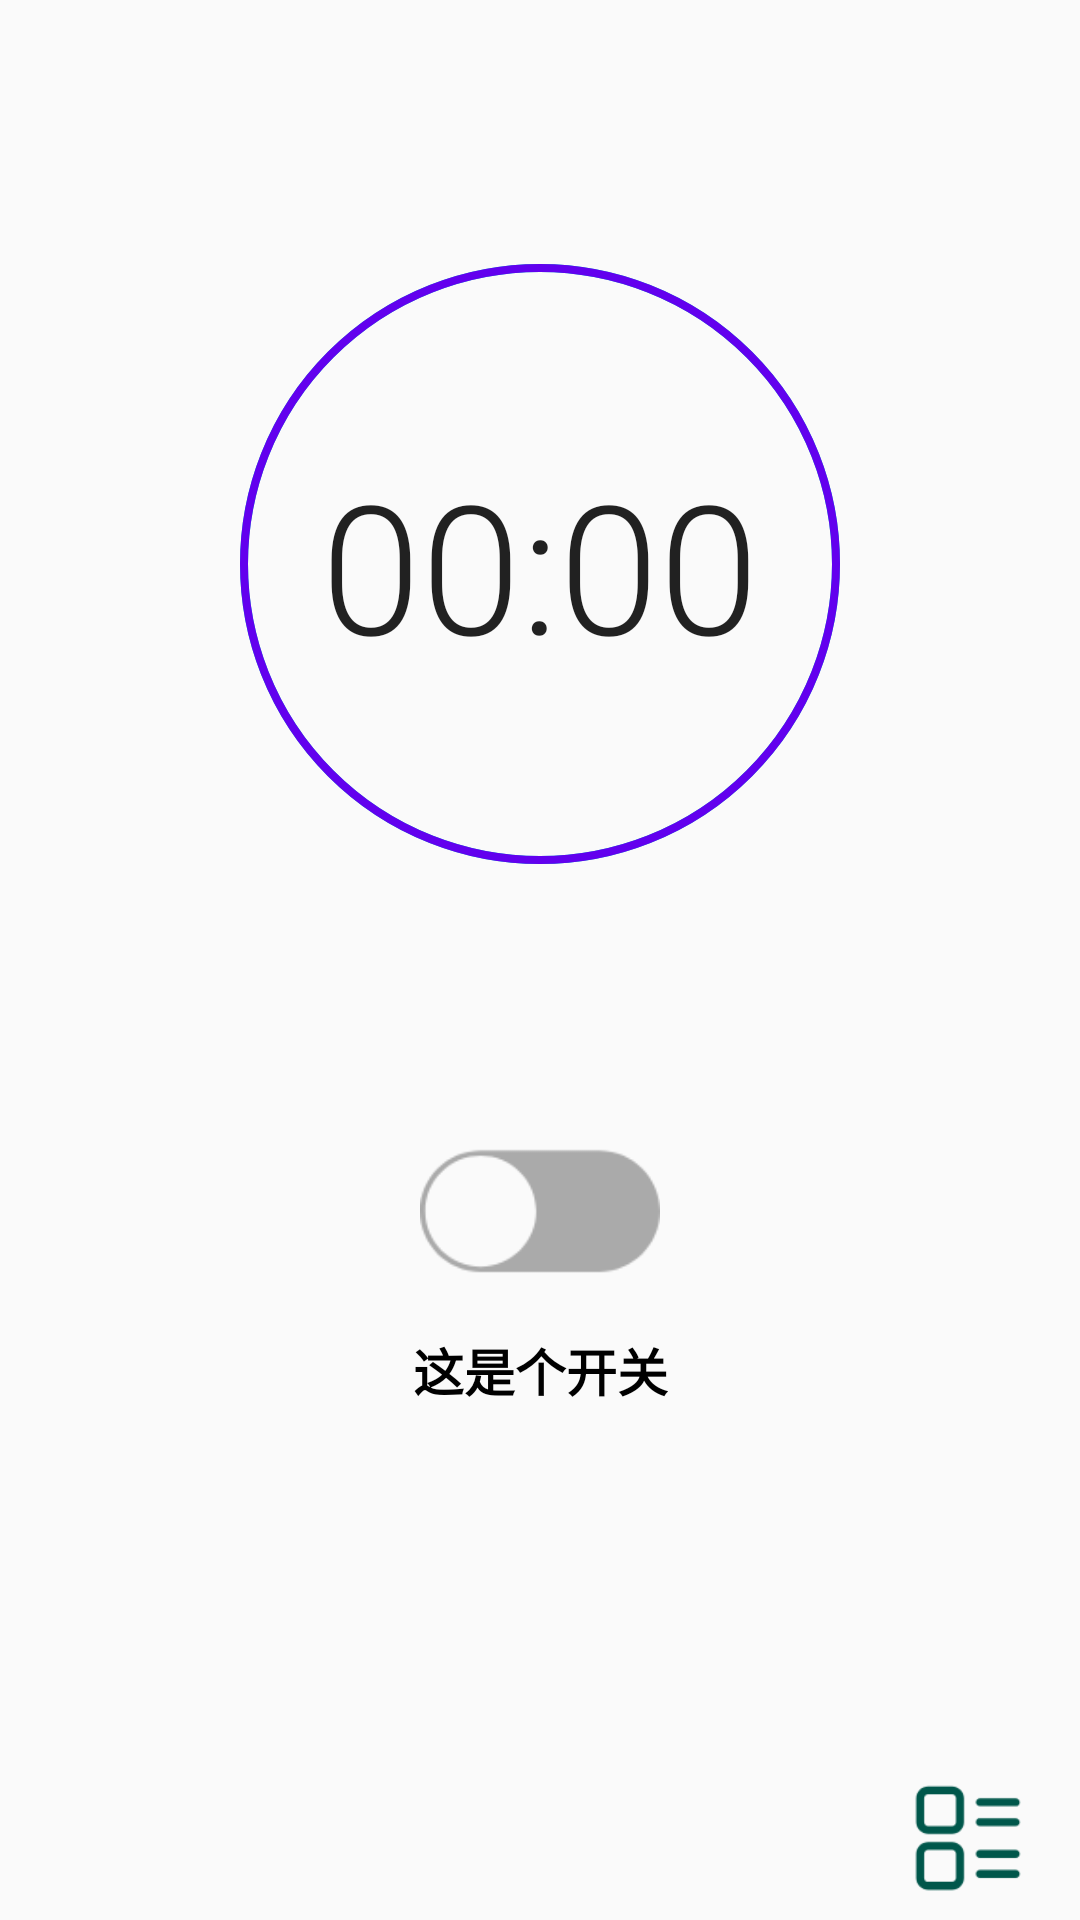

This screen was rendered from an Android layout file. Write that file and the resources it references.
<!-- AndroidManifest.xml: application theme AppTheme -->
<!-- res/layout/activity_main.xml -->
<?xml version="1.0" encoding="utf-8"?>
<androidx.constraintlayout.widget.ConstraintLayout
    xmlns:android="http://schemas.android.com/apk/res/android"
    xmlns:app="http://schemas.android.com/apk/res-auto"
    xmlns:tools="http://schemas.android.com/tools"
    android:layout_width="match_parent"
    android:layout_height="match_parent"
    tools:context=".ui.MainActivity">

    <ProgressBar
        android:id="@+id/recordProgressBar"
        style="?android:attr/progressBarStyleHorizontal"
        android:layout_width="200dp"
        android:layout_height="200dp"
        android:layout_alignParentTop="true"
        android:layout_centerHorizontal="true"
        android:background="@drawable/record_progress_bar_background"
        android:indeterminate="false"
        android:max="100"
        android:progress="0"
        android:progressDrawable="@drawable/record_progress_bar"
        app:layout_constraintBottom_toBottomOf="parent"
        app:layout_constraintEnd_toEndOf="parent"
        app:layout_constraintStart_toStartOf="parent"
        app:layout_constraintTop_toTopOf="parent"
        app:layout_constraintVertical_bias="0.2"/>

    <Chronometer
        android:id="@+id/chronometer"
        android:layout_width="wrap_content"
        android:layout_height="wrap_content"
        android:layout_alignBottom="@+id/recordProgressBar"
        android:layout_centerHorizontal="true"
        android:fontFamily="sans-serif-light"
        android:textSize="60sp"
        app:layout_constraintBottom_toBottomOf="@+id/recordProgressBar"
        app:layout_constraintEnd_toEndOf="@+id/recordProgressBar"
        app:layout_constraintStart_toStartOf="@+id/recordProgressBar"
        app:layout_constraintTop_toTopOf="@+id/recordProgressBar"/>

    <ImageButton
        android:id="@+id/main_switch"
        android:layout_width="80dp"
        android:layout_height="80dp"
        android:background="@drawable/sl_tune"
        android:onClick="mainClick"
        app:layout_constraintBottom_toBottomOf="parent"
        app:layout_constraintEnd_toEndOf="parent"
        app:layout_constraintStart_toStartOf="parent"
        app:layout_constraintTop_toTopOf="parent"
        app:layout_constraintVertical_bias="0.65"/>

    <TextView
        android:layout_width="wrap_content"
        android:layout_height="wrap_content"
        android:layout_centerHorizontal="true"
        android:text="这是个开关"
        android:textColor="#000000"
        android:textSize="17sp"
        android:textStyle="bold"
        app:layout_constraintEnd_toEndOf="@+id/main_switch"
        app:layout_constraintStart_toStartOf="@+id/main_switch"
        app:layout_constraintTop_toBottomOf="@+id/main_switch"/>

    <ImageView
        android:id="@+id/main_list"
        android:layout_width="40dp"
        android:layout_height="40dp"
        app:srcCompat="@drawable/ic_list"
        android:onClick="mainClick"
        app:layout_constraintBottom_toBottomOf="parent"
        app:layout_constraintEnd_toEndOf="parent"
        app:layout_constraintHorizontal_bias="0.946"
        app:layout_constraintStart_toStartOf="parent"
        app:layout_constraintTop_toTopOf="parent"
        app:layout_constraintVertical_bias="0.988"/>
</androidx.constraintlayout.widget.ConstraintLayout>
<!-- resources referenced by this layout -->
<resources>
  <!-- drawable ic_list: png bitmap (drawable, 2069 bytes) -->
  <!-- drawable record_progress_bar (drawable) -->
  <?xml version="1.0" encoding="utf-8"?>
  <shape
      xmlns:android="http://schemas.android.com/apk/res/android"
      android:shape="oval">
      <stroke
          android:width="2.5dp"
          android:color="@color/colorPrimary"/>
      <size
          android:width="80dp"
          android:height="80dp"/>
  </shape>
  <!-- drawable record_progress_bar_background (drawable) -->
  <?xml version="1.0" encoding="utf-8"?>
  <shape
      xmlns:android="http://schemas.android.com/apk/res/android"
      android:shape="oval">
      <stroke
          android:width="2.5dp"
          android:color="@color/colorAccent"/>
      <size
          android:width="80dp"
          android:height="80dp"/>
  </shape>
  <!-- drawable sl_tune (drawable) -->
  <?xml version="1.0" encoding="utf-8"?>
  <selector xmlns:android="http://schemas.android.com/apk/res/android">
      <item android:drawable="@drawable/ic_switch_on" android:state_selected="true"/>
      <item android:drawable="@drawable/ic_switch_off" android:state_selected="false"/>
  </selector>
  <style name="AppTheme" parent="Theme.AppCompat.Light.DarkActionBar">
          <item name="colorPrimary">@color/colorPrimary</item>
          <item name="colorPrimaryDark">@color/colorPrimaryDark</item>
          <item name="colorAccent">@color/colorAccent</item>
      </style>
  <!-- drawable ic_switch_on: png bitmap (drawable, 3287 bytes) -->
  <!-- drawable ic_switch_off: png bitmap (drawable, 3117 bytes) -->
  <!-- not gathered from this repository: default colours our renderer supplied (Android Studio template values) -->
  <color name="colorPrimary">#FF6200EE</color>
  <color name="colorPrimaryDark">#FF3700B3</color>
  <color name="colorAccent">#FF03DAC5</color>
</resources>
